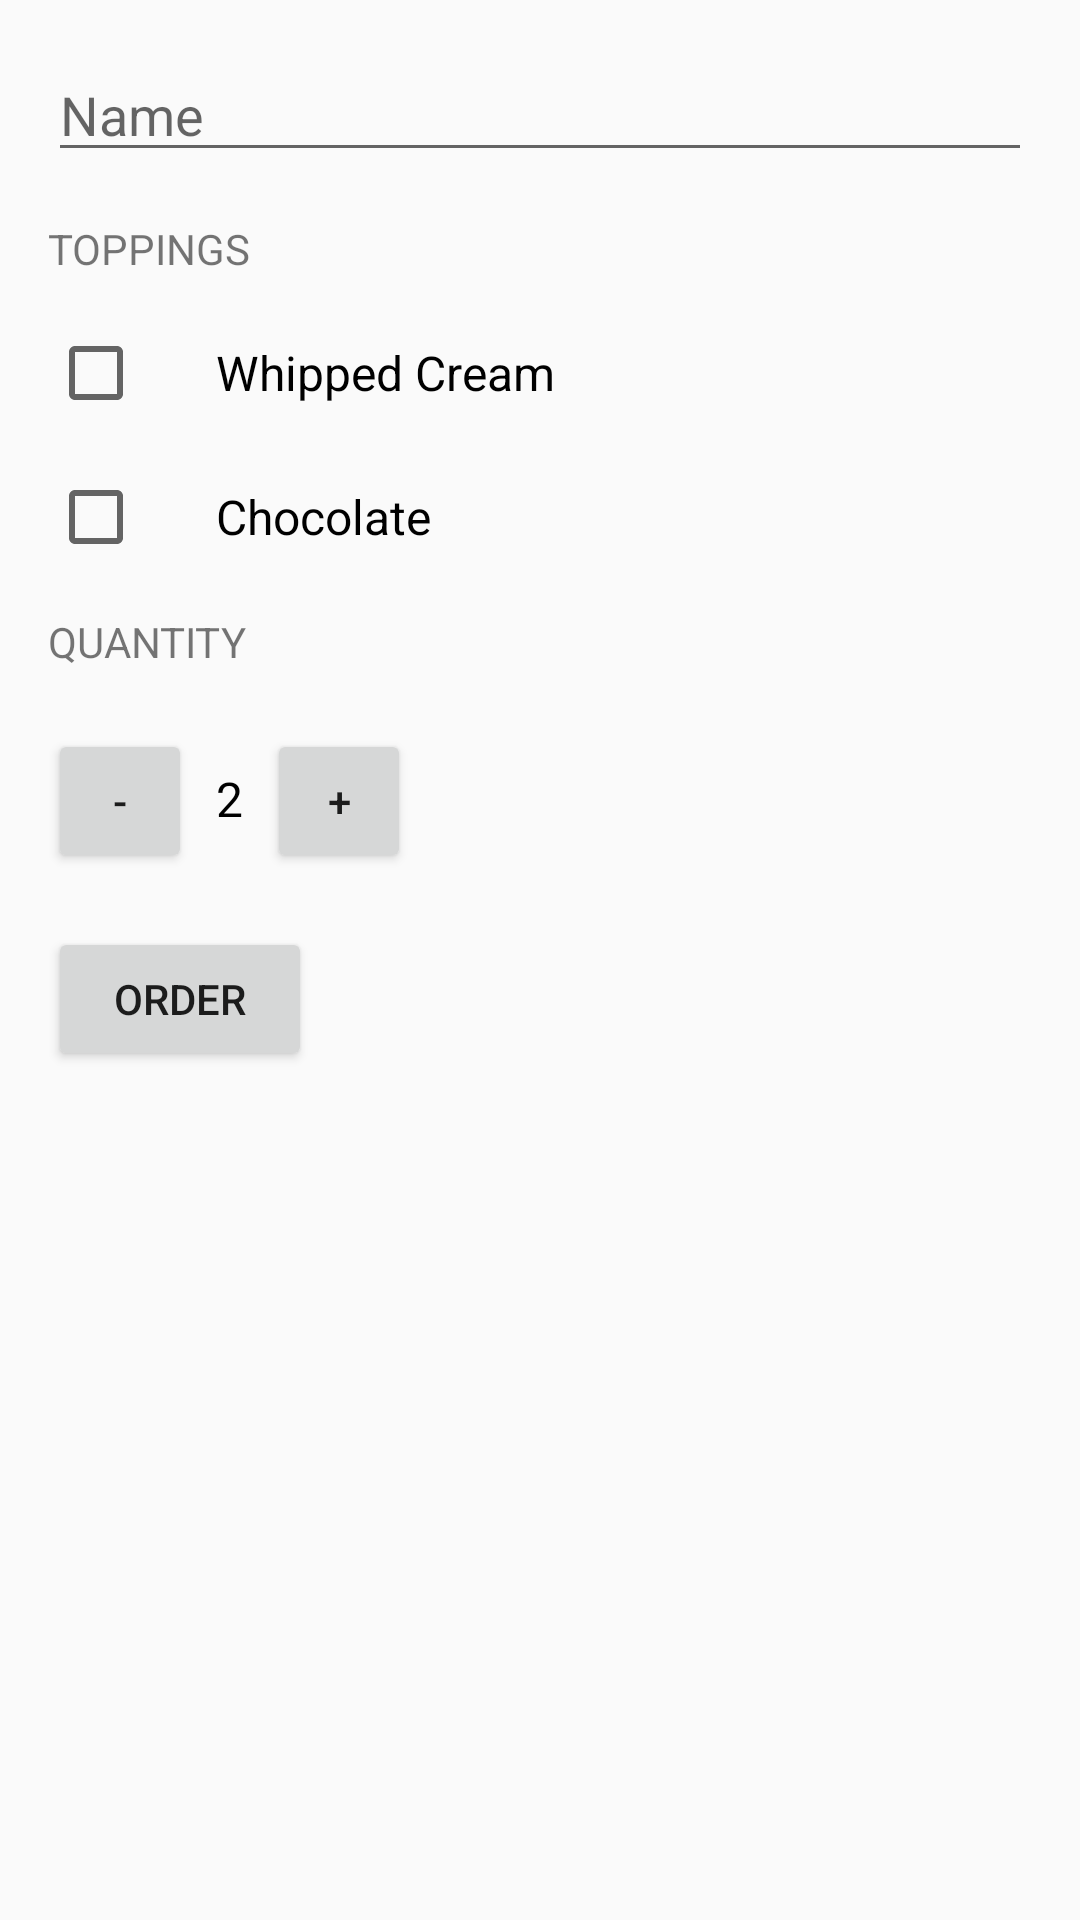

Here is an Android app screen rendered from its layout file. Give the layout XML and the strings, colors and styles it references.
<!-- AndroidManifest.xml: application theme AppTheme -->
<!-- res/layout/activity_main2.xml -->
<ScrollView xmlns:android="http://schemas.android.com/apk/res/android"
    android:layout_width="match_parent"
    android:layout_height="match_parent"
    android:fillViewport="true">

    <LinearLayout xmlns:android="http://schemas.android.com/apk/res/android"
            xmlns:app="http://schemas.android.com/apk/res-auto"
            xmlns:tools="http://schemas.android.com/tools"
            android:layout_width="match_parent"
            android:layout_height="match_parent"
            android:orientation="vertical"
            android:paddingBottom="16dp"
            android:paddingLeft="16dp"
            android:paddingRight="16dp"
            android:paddingTop="16dp"
            tools:context="com.example.ankit.ccd.Main2Activity">

            <EditText
                android:id="@+id/name_view"
                android:layout_width="match_parent"
                android:layout_height="wrap_content"
                android:layout_marginBottom="16dp"
                android:hint="Name"
                android:inputType="textMultiLine" />

            <TextView
                android:layout_width="wrap_content"
                android:layout_height="wrap_content"
                android:layout_marginBottom="16dp"
                android:text="toppings"
                android:textAllCaps="true" />

            <CheckBox
                android:id="@+id/whipped_cream_checkbox"
                android:layout_width="wrap_content"
                android:layout_height="wrap_content"
                android:layout_marginBottom="16dp"
                android:paddingLeft="24dp"
                android:text="Whipped Cream"
                android:textAppearance="?android:textAppearanceMedium"
                android:textSize="16sp"/>

            <CheckBox
                android:id="@+id/chocolate_checkbox"
                android:layout_width="wrap_content"
                android:layout_height="wrap_content"
                android:layout_marginBottom="16dp"
                android:paddingLeft="24dp"
                android:text="Chocolate"
                android:textAppearance="?android:textAppearanceMedium"
                android:textSize="16sp"/>

            <TextView
                android:layout_width="wrap_content"
                android:layout_height="wrap_content"
                android:layout_marginBottom="16dp"
                android:text="quantity"
                android:textAllCaps="true" />

            <LinearLayout
                android:layout_width="wrap_content"
                android:layout_height="wrap_content"
                android:orientation="horizontal">

                <Button
                    android:layout_width="48dp"
                    android:layout_height="48dp"
                    android:layout_marginRight="8dp"
                    android:onClick="decrement"
                    android:text="-" />

                <TextView
                    android:id="@+id/quantity_text_view"
                    android:layout_width="wrap_content"
                    android:layout_height="wrap_content"
                    android:paddingBottom="16dp"
                    android:paddingTop="16dp"
                    android:text="2"
                    android:textColor="#000000"
                    android:textSize="16sp" />

                <Button
                    android:layout_width="48dp"
                    android:layout_height="48dp"
                    android:layout_marginLeft="8dp"
                    android:onClick="increment"
                    android:text="+" />

            </LinearLayout>

            <Button
                android:layout_width="wrap_content"
                android:layout_height="wrap_content"
                android:layout_marginTop="16dp"
                android:onClick="submitOrder"
                android:text="order" />


        </LinearLayout>


</ScrollView>
<!-- resources referenced by this layout -->
<resources>
  <style name="AppTheme" parent="Theme.AppCompat.Light.DarkActionBar">
          
          <item name="colorPrimary">#FF9800</item>
          <item name="colorPrimaryDark">#F57C00</item>
          <item name="colorAccent">#FF5722</item>
      </style>
</resources>
